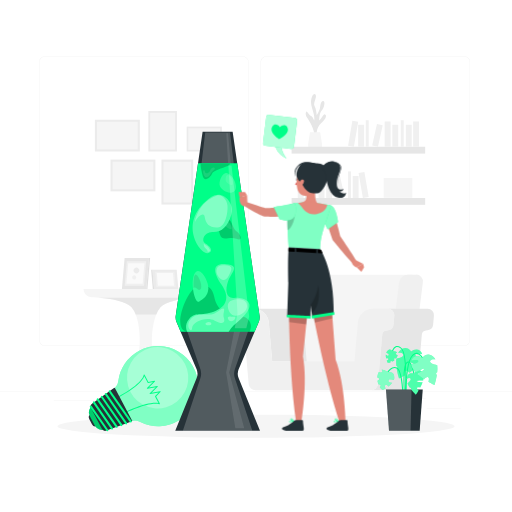
t = 0.00 s
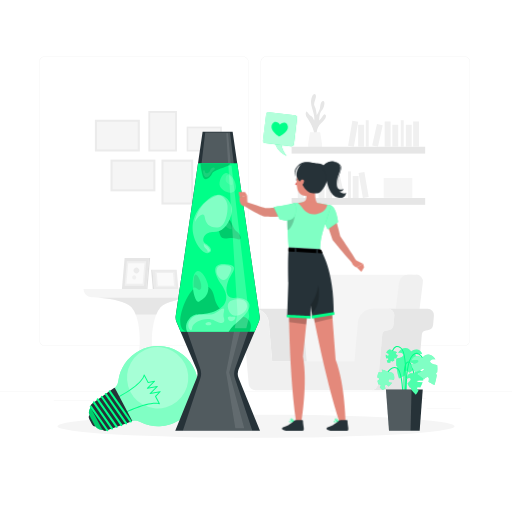
t = 0.38 s
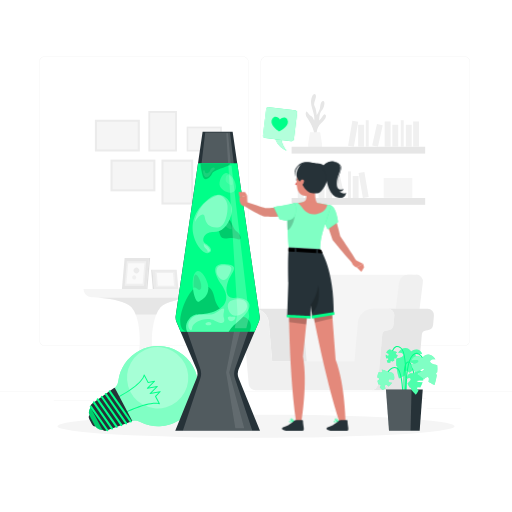
t = 1.13 s
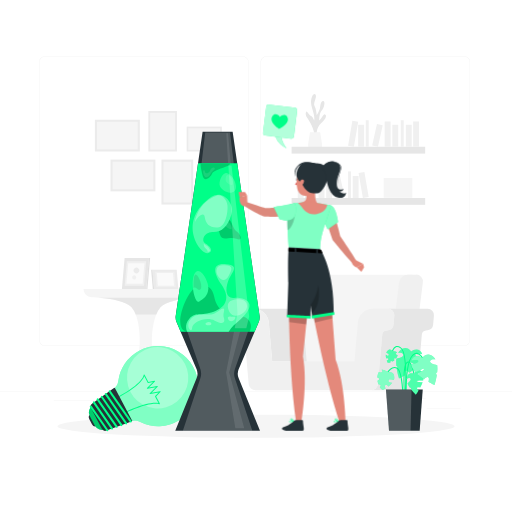
t = 1.50 s
t = 1.88 s: frame unchanged from t = 1.13 s, image omitted
t = 2.63 s: frame unchanged from t = 0.38 s, image omitted

The animated SVG that drew these frames (rendered in a browser with its animation timeline set to each time). Animation: 1 CSS @keyframes rule; one cycle of 3.00 s, repeats indefinitely.

<svg class="animated" id="freepik_stories-lava-lamp" xmlns="http://www.w3.org/2000/svg" viewBox="0 0 500 500" version="1.1" xmlns:xlink="http://www.w3.org/1999/xlink" xmlns:svgjs="http://svgjs.com/svgjs"><style>svg#freepik_stories-lava-lamp:not(.animated) .animable {opacity: 0;}svg#freepik_stories-lava-lamp.animated #freepik--speech-bubble--inject-16 {animation: 3s Infinite  linear floating;animation-delay: 0s;}            @keyframes floating {                0% {                    opacity: 1;                    transform: translateY(0px);                }                50% {                    transform: translateY(-10px);                }                100% {                    opacity: 1;                    transform: translateY(0px);                }            }        </style><g id="freepik--background-complete--inject-16" class="animable" style="transform-origin: 250px 228.23px;"><rect y="382.4" width="500" height="0.25" style="fill: rgb(235, 235, 235); transform-origin: 250px 382.525px;" id="eliao1gnc8sl" class="animable"></rect><rect x="416.78" y="398.49" width="33.12" height="0.25" style="fill: rgb(235, 235, 235); transform-origin: 433.34px 398.615px;" id="el6fqbqz8hnd8" class="animable"></rect><rect x="322.53" y="401.21" width="8.69" height="0.25" style="fill: rgb(235, 235, 235); transform-origin: 326.875px 401.335px;" id="eli3o0spomnfj" class="animable"></rect><rect x="396.59" y="389.21" width="19.19" height="0.25" style="fill: rgb(235, 235, 235); transform-origin: 406.185px 389.335px;" id="elcr9jiill8o5" class="animable"></rect><rect x="52.46" y="390.89" width="43.19" height="0.25" style="fill: rgb(235, 235, 235); transform-origin: 74.055px 391.015px;" id="elemos7q186ae" class="animable"></rect><rect x="104.56" y="390.89" width="6.33" height="0.25" style="fill: rgb(235, 235, 235); transform-origin: 107.725px 391.015px;" id="elwgw8z2ey7hg" class="animable"></rect><rect x="131.47" y="395.11" width="93.68" height="0.25" style="fill: rgb(235, 235, 235); transform-origin: 178.31px 395.235px;" id="elbebaqq103dv" class="animable"></rect><path d="M237,337.8H43.91a5.71,5.71,0,0,1-5.7-5.71V60.66A5.71,5.71,0,0,1,43.91,55H237a5.71,5.71,0,0,1,5.71,5.71V332.09A5.71,5.71,0,0,1,237,337.8ZM43.91,55.2a5.46,5.46,0,0,0-5.45,5.46V332.09a5.46,5.46,0,0,0,5.45,5.46H237a5.47,5.47,0,0,0,5.46-5.46V60.66A5.47,5.47,0,0,0,237,55.2Z" style="fill: rgb(235, 235, 235); transform-origin: 140.46px 196.4px;" id="eluue96k8gcpk" class="animable"></path><path d="M453.31,337.8H260.21a5.72,5.72,0,0,1-5.71-5.71V60.66A5.72,5.72,0,0,1,260.21,55h193.1A5.71,5.71,0,0,1,459,60.66V332.09A5.71,5.71,0,0,1,453.31,337.8ZM260.21,55.2a5.47,5.47,0,0,0-5.46,5.46V332.09a5.47,5.47,0,0,0,5.46,5.46h193.1a5.47,5.47,0,0,0,5.46-5.46V60.66a5.47,5.47,0,0,0-5.46-5.46Z" style="fill: rgb(235, 235, 235); transform-origin: 356.75px 196.4px;" id="eltuyk689ovc" class="animable"></path><path d="M201.68,282.14H81.54a8.24,8.24,0,0,0,7.88,8.23c12.91.58,32.77,2.63,39.07,9.77,11.74,13.32,10.61,60.09-3.46,70.93-4.41,3.4-17.26,10.14-17.26,10.14h67.69s-12-6.88-16.19-10.14c-14-10.92-14.39-57.67-2.59-70.93,6-6.8,24.67-9,37.16-9.69A8.32,8.32,0,0,0,201.68,282.14Z" style="fill: rgb(245, 245, 245); transform-origin: 141.61px 331.675px;" id="elkxrebd5xwjj" class="animable"></path><path d="M96.43,290.81c12.2,1,26.82,3.39,32.06,9.33a23.59,23.59,0,0,1,4,6.88h20.18a24.13,24.13,0,0,1,4-6.88c5.26-5.91,20-8.34,32-9.33Z" style="fill: rgb(230, 230, 230); transform-origin: 142.55px 298.915px;" id="eliaxk4qzwal" class="animable"></path><polygon points="150.51 282.2 148.87 263.52 172.56 263.52 174.19 282.2 150.51 282.2" style="fill: rgb(235, 235, 235); transform-origin: 161.53px 272.86px;" id="el8j6u27dtwur" class="animable"></polygon><polygon points="150.51 282.2 148.87 263.52 147.6 263.52 149.23 282.2 150.51 282.2" style="fill: rgb(224, 224, 224); transform-origin: 149.055px 272.86px;" id="elou7p3wzo66" class="animable"></polygon><polygon points="152.76 280.29 151.46 265.43 170.31 265.43 171.61 280.29 152.76 280.29" style="fill: rgb(240, 240, 240); transform-origin: 161.535px 272.86px;" id="el1mesaba016y" class="animable"></polygon><polygon points="154.2 279.07 153.11 266.65 168.86 266.65 169.95 279.07 154.2 279.07" style="fill: rgb(250, 250, 250); transform-origin: 161.53px 272.86px;" id="elv2wh0du9fm" class="animable"></polygon><polygon points="142.83 282.14 119.04 282.14 121.68 251.97 145.47 251.97 142.83 282.14" style="fill: rgb(230, 230, 230); transform-origin: 132.255px 267.055px;" id="el5gsafo01lk2" class="animable"></polygon><polygon points="142.83 282.14 143.96 282.14 146.6 251.97 145.47 251.97 142.83 282.14" style="fill: rgb(224, 224, 224); transform-origin: 144.715px 267.055px;" id="elq6qma3giftq" class="animable"></polygon><polygon points="140.67 279.06 121.73 279.06 123.83 255.05 142.77 255.05 140.67 279.06" style="fill: rgb(240, 240, 240); transform-origin: 132.25px 267.055px;" id="elx214lgsww0q" class="animable"></polygon><polygon points="139.28 277.09 123.46 277.09 125.22 257.02 141.04 257.02 139.28 277.09" style="fill: rgb(250, 250, 250); transform-origin: 132.25px 267.055px;" id="elmf01ksqmc69" class="animable"></polygon><path d="M131.29,266.05h0a2.74,2.74,0,0,0,3.89,0h0a2.74,2.74,0,0,0,0-3.89h0a2.74,2.74,0,0,0-3.89,0h0A2.76,2.76,0,0,0,131.29,266.05Z" style="fill: rgb(235, 235, 235); transform-origin: 133.239px 264.105px;" id="el7ytiwvisjzj" class="animable"></path><path d="M132.46,269.42h0a2,2,0,0,0-2.85,0h0a2,2,0,0,0,1.42,3.44h0A2,2,0,0,0,132.46,269.42Z" style="fill: rgb(240, 240, 240); transform-origin: 131.035px 270.842px;" id="elbqvlbmlawil" class="animable"></path><path d="M304.08,375H280.91l12.18-99.21a8.83,8.83,0,0,1,8.53-7.6H402.73L387.9,375Z" style="fill: rgb(245, 245, 245); transform-origin: 341.82px 321.595px;" id="elbesp4aiabl8" class="animable"></path><path d="M377.56,375h23.17l12.18-99.21a6.58,6.58,0,0,0-6.67-7.6h-8a8.85,8.85,0,0,0-8.54,7.6Z" style="fill: rgb(240, 240, 240); transform-origin: 395.275px 321.594px;" id="el0i0nxsxthl5g" class="animable"></path><path d="M369,374.92l4.19-48a4.59,4.59,0,0,1,4-4.14l1.73-.22a6.13,6.13,0,0,0,5.33-5.55l.77-8.75a6.13,6.13,0,0,0-6.11-6.67h38.72a6.13,6.13,0,0,1,6.11,6.67L423,317a6.14,6.14,0,0,1-5.34,5.55l-1.73.22a4.58,4.58,0,0,0-4,4.14l-4.2,48a6.78,6.78,0,0,1-6.75,6.19H362.28A6.78,6.78,0,0,0,369,374.92Z" style="fill: rgb(230, 230, 230); transform-origin: 393.022px 341.345px;" id="el3q51xm2w8g" class="animable"></path><path d="M262.46,314.93a14.58,14.58,0,0,0-14.53-13.32h33.71a14.59,14.59,0,0,1,14.54,13.32l3.32,38H265.79Z" style="fill: rgb(230, 230, 230); transform-origin: 273.715px 327.27px;" id="el482evxh9yho" class="animable"></path><path d="M233,301.61h15a14.58,14.58,0,0,1,14.53,13.32l3.33,38h80.29l3.33-38a14.59,14.59,0,0,1,14.53-13.32h15a6.13,6.13,0,0,1,6.11,6.67l-.77,8.75a6.13,6.13,0,0,1-5.33,5.55l-1.73.22a4.59,4.59,0,0,0-4,4.14l-4.19,48a6.78,6.78,0,0,1-6.75,6.19H249.59a6.77,6.77,0,0,1-6.74-6.19l-4.2-48a4.58,4.58,0,0,0-4-4.14l-1.72-.22a6.13,6.13,0,0,1-5.34-5.55l-.77-8.75A6.14,6.14,0,0,1,233,301.61Z" style="fill: rgb(240, 240, 240); transform-origin: 305.97px 341.37px;" id="elk1ow84ciugm" class="animable"></path><path d="M309.3,132.71S308.13,125,313.77,120s5.14-7.9,3.53-8.29-3.1,4.57-5.58,5.93c0,0-.08-7.06,2.44-9.66s3.84-9.3,1.44-9.42-2.64,4-3.13,6.89-3.17,7-3.17,7-.52-6.32-2.14-8.92,2.71-8.54,1-11.14-4.64,2.35-4.39,7.92,4,11.52,3.09,17.34c0,0-1.64-4.08-3.11-4.46s-3-3.07-3.95-4.07-2.23,2.46,0,5.68,7.93,11.84,7.06,18.8Z" style="fill: rgb(230, 230, 230); transform-origin: 308.471px 112.639px;" id="elcswfo5pq02" class="animable"></path><path d="M312.67,129.19l1.85,11.58a5.9,5.9,0,0,1-5.82,6.82h-2a5.89,5.89,0,0,1-5.81-6.82l1.84-11.58Z" style="fill: rgb(245, 245, 245); transform-origin: 307.704px 138.39px;" id="el4xu14yut0v" class="animable"></path><g id="el5rxd7221tl9"><rect x="284.76" y="143.31" width="130.44" height="6.7" style="fill: rgb(230, 230, 230); transform-origin: 349.98px 146.66px; transform: rotate(180deg);" class="animable"></rect></g><g id="eltpyj5qwcnc"><rect x="403.45" y="118.61" width="5.75" height="24.7" style="fill: rgb(240, 240, 240); transform-origin: 406.325px 130.96px; transform: rotate(180deg);" class="animable"></rect></g><g id="el4tnd72q64t"><rect x="375.66" y="118.61" width="5.75" height="24.7" style="fill: rgb(240, 240, 240); transform-origin: 378.535px 130.96px; transform: rotate(180deg);" class="animable"></rect></g><g id="eligk5p1bfbja"><rect x="341.98" y="118.3" width="5.75" height="24.7" style="fill: rgb(240, 240, 240); transform-origin: 344.855px 130.65px; transform: rotate(-170.22deg);" class="animable"></rect></g><g id="eltbcipxqsihm"><rect x="396.33" y="121.86" width="5.75" height="21.45" style="fill: rgb(240, 240, 240); transform-origin: 399.205px 132.585px; transform: rotate(180deg);" class="animable"></rect></g><g id="elroa9m7s2jtn"><rect x="383.12" y="121.86" width="5.75" height="21.45" style="fill: rgb(240, 240, 240); transform-origin: 385.995px 132.585px; transform: rotate(180deg);" class="animable"></rect></g><g id="elxsse6yphxo8"><rect x="349.78" y="121.86" width="5.75" height="21.45" style="fill: rgb(240, 240, 240); transform-origin: 352.655px 132.585px; transform: rotate(180deg);" class="animable"></rect></g><g id="el31k5rtp05i"><rect x="365.72" y="121.5" width="5.75" height="21.45" style="fill: rgb(240, 240, 240); transform-origin: 368.595px 132.225px; transform: rotate(-167.47deg);" class="animable"></rect></g><g id="elqtvg46e0syn"><rect x="391.36" y="117.38" width="2.87" height="25.93" style="fill: rgb(240, 240, 240); transform-origin: 392.795px 130.345px; transform: rotate(180deg);" class="animable"></rect></g><g id="el6h870plsz1j"><rect x="357.18" y="117.38" width="2.87" height="25.93" style="fill: rgb(240, 240, 240); transform-origin: 358.615px 130.345px; transform: rotate(180deg);" class="animable"></rect></g><rect x="284.76" y="193.34" width="130.44" height="6.7" style="fill: rgb(230, 230, 230); transform-origin: 349.98px 196.69px;" id="eln9hu16giy5c" class="animable"></rect><rect x="290.77" y="168.64" width="5.75" height="24.7" style="fill: rgb(240, 240, 240); transform-origin: 293.645px 180.99px;" id="eluv76c10nhil" class="animable"></rect><rect x="318.55" y="168.64" width="5.75" height="24.7" style="fill: rgb(240, 240, 240); transform-origin: 321.425px 180.99px;" id="elmcs8cnr4528" class="animable"></rect><g id="ellfu4si8c1r"><rect x="352.24" y="168.33" width="5.75" height="24.7" style="fill: rgb(240, 240, 240); transform-origin: 355.115px 180.68px; transform: rotate(-9.78deg);" class="animable"></rect></g><rect x="297.89" y="171.9" width="5.75" height="21.45" style="fill: rgb(240, 240, 240); transform-origin: 300.765px 182.625px;" id="eleow4vtc2h7" class="animable"></rect><rect x="311.09" y="171.9" width="5.75" height="21.45" style="fill: rgb(240, 240, 240); transform-origin: 313.965px 182.625px;" id="eldce9jmyq7kk" class="animable"></rect><rect x="344.43" y="171.9" width="5.75" height="21.45" style="fill: rgb(240, 240, 240); transform-origin: 347.305px 182.625px;" id="elcq7bniux6ww" class="animable"></rect><g id="eltlhlmexe38"><rect x="328.49" y="171.53" width="5.75" height="21.45" style="fill: rgb(240, 240, 240); transform-origin: 331.365px 182.255px; transform: rotate(-12.53deg);" class="animable"></rect></g><rect x="305.73" y="167.41" width="2.87" height="25.93" style="fill: rgb(240, 240, 240); transform-origin: 307.165px 180.375px;" id="el9g849ybzh8t" class="animable"></rect><rect x="339.91" y="167.41" width="2.87" height="25.93" style="fill: rgb(240, 240, 240); transform-origin: 341.345px 180.375px;" id="el1nijbco98jj" class="animable"></rect><rect x="374.68" y="173.79" width="28" height="19.33" style="fill: rgb(245, 245, 245); transform-origin: 388.68px 183.455px;" id="elaot3aea1uy" class="animable"></rect><g id="eldbqro9y2no"><rect x="99.11" y="110.49" width="31.01" height="43.87" style="fill: rgb(235, 235, 235); transform-origin: 114.615px 132.425px; transform: rotate(90deg);" class="animable"></rect></g><g id="el8sbvmfyvi9v"><rect x="101.13" y="112.56" width="26.96" height="39.75" style="fill: rgb(245, 245, 245); transform-origin: 114.61px 132.435px; transform: rotate(90deg);" class="animable"></rect></g><g id="elo4m3mwpt8p"><rect x="114.32" y="149.44" width="31.01" height="43.87" style="fill: rgb(235, 235, 235); transform-origin: 129.825px 171.375px; transform: rotate(90deg);" class="animable"></rect></g><g id="elpxwkr1767f"><rect x="116.34" y="151.51" width="26.96" height="39.75" style="fill: rgb(245, 245, 245); transform-origin: 129.82px 171.385px; transform: rotate(90deg);" class="animable"></rect></g><rect x="144.87" y="108.43" width="27.92" height="39.5" style="fill: rgb(235, 235, 235); transform-origin: 158.83px 128.18px;" id="ele6uymql8e8c" class="animable"></rect><rect x="146.69" y="110.29" width="24.28" height="35.79" style="fill: rgb(245, 245, 245); transform-origin: 158.83px 128.185px;" id="el2u0g9rt0bsq" class="animable"></rect><rect x="157.66" y="155.88" width="31.01" height="43.87" style="fill: rgb(235, 235, 235); transform-origin: 173.165px 177.815px;" id="elgrx9ku59z79" class="animable"></rect><rect x="159.68" y="157.94" width="26.96" height="39.75" style="fill: rgb(245, 245, 245); transform-origin: 173.16px 177.815px;" id="el58hos0etxph" class="animable"></rect><g id="elrdthign689b"><rect x="187.3" y="118.62" width="24.28" height="34.35" style="fill: rgb(235, 235, 235); transform-origin: 199.44px 135.795px; transform: rotate(-90deg);" class="animable"></rect></g><g id="elojoqrn8dv2e"><rect x="188.88" y="120.23" width="21.11" height="31.12" style="fill: rgb(245, 245, 245); transform-origin: 199.435px 135.79px; transform: rotate(-90deg);" class="animable"></rect></g></g><g id="freepik--Shadow--inject-16" class="animable" style="transform-origin: 250px 416.24px;"><ellipse id="freepik--path--inject-16" cx="250" cy="416.24" rx="193.89" ry="11.32" style="fill: rgb(245, 245, 245); transform-origin: 250px 416.24px;" class="animable"></ellipse></g><g id="freepik--Plant--inject-16" class="animable" style="transform-origin: 397.818px 379.35px;"><path d="M405.51,346.42c-.21,1.47,3.77,2.44,7,3-.26,2.67-2,5.37-4.49,7.89-3.09-1.74-7.49-4-8.3-3.48s3.62,3.53,6.44,5.25a57.06,57.06,0,0,1-6.39,4.84c-1.38-1.29-3-2.43-4-1.82s-.73,2.64-.24,4.42c-3.36,2-5.87,3.15-5.87,3.15a67.5,67.5,0,0,1-2.24-9.53c.17-.33.34-.67.49-1,.54-1.25,0-1.78-.88-2a32.82,32.82,0,0,1,0-6.86c3.8-.8,8.41-2.27,6.68-4.55-1-1.38-3-1.53-4.94-1.19a9.16,9.16,0,0,1,.94-1.28c6.92-7.61,11.74,0,11.74,0,4-3.34,9.66-2.44,10.88,2.8C410.08,345.47,405.77,344.61,405.51,346.42Z" style="fill: rgb(0, 255, 136); transform-origin: 399.68px 354.774px;" id="eln1kwzfz463n" class="animable"></path><g id="elqm3kf1za6n"><path d="M405.51,346.42c-.21,1.47,3.77,2.44,7,3-.26,2.67-2,5.37-4.49,7.89-3.09-1.74-7.49-4-8.3-3.48s3.62,3.53,6.44,5.25a57.06,57.06,0,0,1-6.39,4.84c-1.38-1.29-3-2.43-4-1.82s-.73,2.64-.24,4.42c-3.36,2-5.87,3.15-5.87,3.15a67.5,67.5,0,0,1-2.24-9.53c.17-.33.34-.67.49-1,.54-1.25,0-1.78-.88-2a32.82,32.82,0,0,1,0-6.86c3.8-.8,8.41-2.27,6.68-4.55-1-1.38-3-1.53-4.94-1.19a9.16,9.16,0,0,1,.94-1.28c6.92-7.61,11.74,0,11.74,0,4-3.34,9.66-2.44,10.88,2.8C410.08,345.47,405.77,344.61,405.51,346.42Z" style="fill: rgb(255, 255, 255); isolation: isolate; opacity: 0.3; transform-origin: 399.68px 354.774px;" class="animable"></path></g><path d="M396.88,402.41l1-.08c-.05-.52-4.1-51.53,7.35-56.34a3.88,3.88,0,0,1,3.47.09c4.14,2.15,6.12,11.08,6.14,11.17l1-.21c-.09-.39-2.11-9.48-6.66-11.85a4.88,4.88,0,0,0-4.32-.12C392.73,350.16,396.7,400.28,396.88,402.41Z" style="fill: rgb(0, 255, 136); transform-origin: 405.979px 373.517px;" id="elq0u4j5cybm" class="animable"></path><path d="M395.44,401.3c.2-2.29,4.87-56.26-3.87-62-2.09-1.38-4-1.67-5.54-.87-4.13,2.09-4.68,10.91-4.7,11.29l1,0c0-.08.53-8.62,4.15-10.45,1.24-.62,2.77-.35,4.55.81,8.24,5.41,3.46,60.52,3.41,61.08Z" style="fill: rgb(0, 255, 136); transform-origin: 389.097px 369.645px;" id="el3e3w3zvmzkn" class="animable"></path><path d="M394.12,405.67c.07-1.76,1.51-43.07-6.45-46.69a5.55,5.55,0,0,0-4.73,0c-5.46,2.4-8.83,12.58-9,13l.95.31c0-.1,3.37-10.18,8.42-12.4a4.56,4.56,0,0,1,3.92,0c6.1,2.77,6.3,34,5.86,45.74Z" style="fill: rgb(0, 255, 136); transform-origin: 384.102px 382.06px;" id="el8n5tyfnfij" class="animable"></path><path d="M396.15,403.78l1-.12c-1.4-12.29-4.08-45.06.3-49a1.72,1.72,0,0,1,1.79-.55c2.93,1.13,4.72,11.78,5.16,15.8l1-.11c-.17-1.54-1.77-15.08-5.8-16.62a2.64,2.64,0,0,0-2.82.74C391.11,359,395.94,402,396.15,403.78Z" style="fill: rgb(0, 255, 136); transform-origin: 399.716px 378.41px;" id="el0gi2juddxw7" class="animable"></path><polygon points="412.83 380.47 376.91 380.47 379.91 420.71 409.83 420.71 412.83 380.47" style="fill: rgb(38, 50, 56); transform-origin: 394.87px 400.59px;" id="eltzwzj0l04y" class="animable"></polygon><g id="elyn0n85syxj"><polygon points="401.92 380.47 400.92 420.71 379.91 420.71 376.91 380.47 401.92 380.47" style="fill: rgb(255, 255, 255); isolation: isolate; opacity: 0.2; transform-origin: 389.415px 400.59px;" class="animable"></polygon></g><path d="M407.94,365.7c.38,1,3.17.21,5.36-.57.75,1.73.58,4-.07,6.4-2.5,0-6,.08-6.31.7s3.44.94,5.77,1a40.53,40.53,0,0,1-2.28,5.17c-1.3-.32-2.68-.46-3.07.25s.46,1.87,1.37,2.8c-1.4,2.36-2.54,4-2.54,4a48.12,48.12,0,0,1-4.65-5.11c0-.27,0-.53,0-.81-.09-.95-.6-1.1-1.21-.9a23.36,23.36,0,0,1-2.39-4.22c2.07-1.79,4.41-4.28,2.56-5.1-1.11-.49-2.34.07-3.45,1a5.81,5.81,0,0,1,.14-1.11c1.65-7.07,7.24-4,7.24-4,1.33-3.44,5.12-4.82,7.67-2C410.44,363.54,407.48,364.49,407.94,365.7Z" style="fill: rgb(0, 255, 136); transform-origin: 405.412px 373.568px;" id="elj19hzxj4fz8" class="animable"></path><g id="el3sfjb63g30k"><path d="M407.94,365.7c.38,1,3.17.21,5.36-.57.75,1.73.58,4-.07,6.4-2.5,0-6,.08-6.31.7s3.44.94,5.77,1a40.53,40.53,0,0,1-2.28,5.17c-1.3-.32-2.68-.46-3.07.25s.46,1.87,1.37,2.8c-1.4,2.36-2.54,4-2.54,4a48.12,48.12,0,0,1-4.65-5.11c0-.27,0-.53,0-.81-.09-.95-.6-1.1-1.21-.9a23.36,23.36,0,0,1-2.39-4.22c2.07-1.79,4.41-4.28,2.56-5.1-1.11-.49-2.34.07-3.45,1a5.81,5.81,0,0,1,.14-1.11c1.65-7.07,7.24-4,7.24-4,1.33-3.44,5.12-4.82,7.67-2C410.44,363.54,407.48,364.49,407.94,365.7Z" style="fill: rgb(255, 255, 255); isolation: isolate; opacity: 0.3; transform-origin: 405.412px 373.568px;" class="animable"></path></g><path d="M381.27,370.48a13.49,13.49,0,0,1,3.28.69,7.36,7.36,0,0,0,.48-2.38c.23-7.25-5-4.19-7.7-6.32a5.93,5.93,0,0,0-4.58-1.44,11,11,0,0,1,.62,1.24,1.14,1.14,0,0,1-.88,1.55,3.22,3.22,0,0,1-2-.24,2.75,2.75,0,0,1-.53-.36,10,10,0,0,0-1,2.42,13.52,13.52,0,0,0-.47,3.1,10.37,10.37,0,0,1,1.21.34,1.13,1.13,0,0,1,.45,1.73,5.3,5.3,0,0,1-1.49,1.05,16.9,16.9,0,0,0,.91,3.39c.12,0,.25,0,.37.06s.52.12.78.19a2.32,2.32,0,0,1,.44.16,1.13,1.13,0,0,1,.25,1.93,6,6,0,0,1-.54.33,7.93,7.93,0,0,0,2.87,2.89,28.6,28.6,0,0,0,3-1.61c-.22-.29-.43-.58-.63-.88a1.67,1.67,0,0,1-.31-1.14,1.55,1.55,0,0,1,1.72-1.33,1.58,1.58,0,0,1,1,.59c.24.36.5.7.76,1A18.88,18.88,0,0,0,383,373.9l-.11,0a11.74,11.74,0,0,0-2-.34,1.54,1.54,0,1,1,.4-3Z" style="fill: rgb(0, 255, 136); transform-origin: 376.764px 370.901px;" id="el2wnc2oaici3" class="animable"></path><g id="el1vhvnwr6bty"><path d="M381.27,370.48a13.49,13.49,0,0,1,3.28.69,7.36,7.36,0,0,0,.48-2.38c.23-7.25-5-4.19-7.7-6.32a5.93,5.93,0,0,0-4.58-1.44,11,11,0,0,1,.62,1.24,1.14,1.14,0,0,1-.88,1.55,3.22,3.22,0,0,1-2-.24,2.75,2.75,0,0,1-.53-.36,10,10,0,0,0-1,2.42,13.52,13.52,0,0,0-.47,3.1,10.37,10.37,0,0,1,1.21.34,1.13,1.13,0,0,1,.45,1.73,5.3,5.3,0,0,1-1.49,1.05,16.9,16.9,0,0,0,.91,3.39c.12,0,.25,0,.37.06s.52.12.78.19a2.32,2.32,0,0,1,.44.16,1.13,1.13,0,0,1,.25,1.93,6,6,0,0,1-.54.33,7.93,7.93,0,0,0,2.87,2.89,28.6,28.6,0,0,0,3-1.61c-.22-.29-.43-.58-.63-.88a1.67,1.67,0,0,1-.31-1.14,1.55,1.55,0,0,1,1.72-1.33,1.58,1.58,0,0,1,1,.59c.24.36.5.7.76,1A18.88,18.88,0,0,0,383,373.9l-.11,0a11.74,11.74,0,0,0-2-.34,1.54,1.54,0,1,1,.4-3Z" style="fill: rgb(255, 255, 255); isolation: isolate; opacity: 0.5; transform-origin: 376.764px 370.901px;" class="animable"></path></g><path d="M379.19,345.49a9.16,9.16,0,0,0-2-1.07A5.17,5.17,0,0,1,378,343c3.06-3.91,4.45,0,6.82.06a4,4,0,0,1,3,1.25,6.74,6.74,0,0,0-.87.38.79.79,0,0,0-.22,1.2,2.29,2.29,0,0,0,1.18.77,3.13,3.13,0,0,0,.43,0,6.76,6.76,0,0,1-.54,1.71,10,10,0,0,1-1.11,1.83,7.91,7.91,0,0,0-.79-.35.76.76,0,0,0-1,.7,3.29,3.29,0,0,0,.32,1.21,11.13,11.13,0,0,1-2,1.38L383,353c-.16-.09-.33-.16-.49-.24l-.3-.11a.8.8,0,0,0-.74.17.76.76,0,0,0-.24.74,3.31,3.31,0,0,0,.14.41,5.5,5.5,0,0,1-2.78.26,20.82,20.82,0,0,1-.89-2.19c.24-.06.48-.11.71-.18a1.19,1.19,0,0,0,.67-.47,1,1,0,0,0-.33-1.45,1,1,0,0,0-.79-.14c-.28.08-.57.14-.86.21a12.74,12.74,0,0,1-.36-3.5l.07,0a8.25,8.25,0,0,1,1.22.71,1.05,1.05,0,0,0,1.45-.32A1.08,1.08,0,0,0,379.19,345.49Z" style="fill: rgb(0, 255, 136); transform-origin: 382.536px 347.784px;" id="el2ee23404xq4" class="animable"></path><g id="elrzrbfvll1q"><path d="M379.19,345.49a9.16,9.16,0,0,0-2-1.07A5.17,5.17,0,0,1,378,343c3.06-3.91,4.45,0,6.82.06a4,4,0,0,1,3,1.25,6.74,6.74,0,0,0-.87.38.79.79,0,0,0-.22,1.2,2.29,2.29,0,0,0,1.18.77,3.13,3.13,0,0,0,.43,0,6.76,6.76,0,0,1-.54,1.71,10,10,0,0,1-1.11,1.83,7.91,7.91,0,0,0-.79-.35.76.76,0,0,0-1,.7,3.29,3.29,0,0,0,.32,1.21,11.13,11.13,0,0,1-2,1.38L383,353c-.16-.09-.33-.16-.49-.24l-.3-.11a.8.8,0,0,0-.74.17.76.76,0,0,0-.24.74,3.31,3.31,0,0,0,.14.41,5.5,5.5,0,0,1-2.78.26,20.82,20.82,0,0,1-.89-2.19c.24-.06.48-.11.71-.18a1.19,1.19,0,0,0,.67-.47,1,1,0,0,0-.33-1.45,1,1,0,0,0-.79-.14c-.28.08-.57.14-.86.21a12.74,12.74,0,0,1-.36-3.5l.07,0a8.25,8.25,0,0,1,1.22.71,1.05,1.05,0,0,0,1.45-.32A1.08,1.08,0,0,0,379.19,345.49Z" style="fill: rgb(255, 255, 255); isolation: isolate; opacity: 0.3; transform-origin: 382.536px 347.784px;" class="animable"></path></g><path d="M408.46,352.75c.21,1.47-3.77,2.43-7,3,.26,2.67,2,5.36,4.49,7.88,3.09-1.74,7.49-4,8.3-3.47s-3.62,3.53-6.44,5.24a58,58,0,0,0,6.39,4.84c1.38-1.29,3-2.42,4-1.81s.73,2.64.24,4.42c3.36,2,5.87,3.15,5.87,3.15a67.5,67.5,0,0,0,2.24-9.53c-.17-.34-.34-.67-.49-1-.54-1.25,0-1.79.88-2a32.91,32.91,0,0,0,.05-6.87c-3.79-.79-8.41-2.27-6.68-4.55,1-1.37,2.95-1.53,4.94-1.18a8.61,8.61,0,0,0-.94-1.28c-6.91-7.62-11.74,0-11.74,0-4-3.35-9.66-2.44-10.88,2.79C403.89,351.79,408.21,350.93,408.46,352.75Z" style="fill: rgb(0, 255, 136); transform-origin: 414.303px 361.102px;" id="eligxfeth32m" class="animable"></path><g id="elnks4grh6h7"><path d="M408.46,352.75c.21,1.47-3.77,2.43-7,3,.26,2.67,2,5.36,4.49,7.88,3.09-1.74,7.49-4,8.3-3.47s-3.62,3.53-6.44,5.24a58,58,0,0,0,6.39,4.84c1.38-1.29,3-2.42,4-1.81s.73,2.64.24,4.42c3.36,2,5.87,3.15,5.87,3.15a67.5,67.5,0,0,0,2.24-9.53c-.17-.34-.34-.67-.49-1-.54-1.25,0-1.79.88-2a32.91,32.91,0,0,0,.05-6.87c-3.79-.79-8.41-2.27-6.68-4.55,1-1.37,2.95-1.53,4.94-1.18a8.61,8.61,0,0,0-.94-1.28c-6.91-7.62-11.74,0-11.74,0-4-3.35-9.66-2.44-10.88,2.79C403.89,351.79,408.21,350.93,408.46,352.75Z" style="fill: rgb(255, 255, 255); isolation: isolate; opacity: 0.5; transform-origin: 414.303px 361.102px;" class="animable"></path></g></g><g id="freepik--light-bulb--inject-16" class="animable" style="transform-origin: 140.093px 378.5px;"><path d="M136,342.45a39.14,39.14,0,1,1,.52,69.46,10.57,10.57,0,0,0-9.74.07h0L110,380.09h0a10.59,10.59,0,0,0,5.54-8A39,39,0,0,1,136,342.45Z" style="fill: rgb(0, 255, 136); transform-origin: 151.723px 377.045px;" id="el2xj2hrfi3lt" class="animable"></path><g id="elmf67wgmty9m"><path d="M136,342.45a39.14,39.14,0,1,1,.52,69.46,10.57,10.57,0,0,0-9.74.07h0L110,380.09h0a10.59,10.59,0,0,0,5.54-8A39,39,0,0,1,136,342.45Z" style="fill: rgb(255, 255, 255); opacity: 0.5; transform-origin: 151.723px 377.045px;" class="animable"></path></g><g id="el10ncha37oepd"><circle cx="153.95" cy="368.92" r="29.94" style="fill: rgb(255, 255, 255); opacity: 0.3; transform-origin: 153.95px 368.92px; transform: rotate(-83.58deg);" class="animable"></circle></g><path d="M122.65,403.24a.49.49,0,0,1-.44-.27.5.5,0,0,1,.22-.66c.93-.45,22-10.68,32.3-8.68l-3.25-6.29a.48.48,0,0,1,.08-.56l3.36-3.54-8.23,1.58a.48.48,0,0,1-.52-.25.47.47,0,0,1,.08-.57l5.89-5.84L144,379.73a.49.49,0,0,1-.44-.82l5.88-5.83-4.69.93a.48.48,0,0,1-.52-.25l-3.29-6.21c-1.06,2.91-5.69,10.32-25.82,20.95a.49.49,0,0,1-.46-.87c25.12-13.26,25.62-21.38,25.62-21.46a.5.5,0,0,1,.38-.46.48.48,0,0,1,.55.24l3.71,7,5.92-1.18a.49.49,0,0,1,.44.83l-5.89,5.84,8.14-1.57a.48.48,0,0,1,.44.82l-5.89,5.84,8.14-1.57a.49.49,0,0,1,.52.24.47.47,0,0,1-.07.57l-4.16,4.4,3.59,6.94a.5.5,0,0,1-.06.54.49.49,0,0,1-.52.15c-9.44-2.91-32.43,8.25-32.66,8.36A.41.41,0,0,1,122.65,403.24Z" style="fill: rgb(0, 255, 136); transform-origin: 135.602px 384.467px;" id="elevebsmiw2" class="animable"></path><path d="M89.8,414.25l-2.58-4.88a3.74,3.74,0,0,1,1.56-5.05h0l6.07,11.48h0A3.73,3.73,0,0,1,89.8,414.25Z" style="fill: rgb(38, 50, 56); transform-origin: 90.8193px 410.279px;" id="elgai2xgzxzwd" class="animable"></path><path d="M92.74,415.81l-5.15-9.75A7.47,7.47,0,0,1,90.71,396h0l12.13,23h0A7.47,7.47,0,0,1,92.74,415.81Z" style="fill: rgb(0, 255, 136); transform-origin: 94.79px 407.926px;" id="elwan0gnhiju" class="animable"></path><g id="elk2o1d2u7d67"><path d="M92.74,415.81l-5.15-9.75A7.47,7.47,0,0,1,90.71,396h0l12.13,23h0A7.47,7.47,0,0,1,92.74,415.81Z" style="opacity: 0.2; transform-origin: 94.79px 407.926px;" class="animable"></path></g><path d="M129.21,411.06h0l-17.14-32.45h0l-1.47.77L90.11,394.07A3.75,3.75,0,0,0,89,398.86l10.49,19.85a3.73,3.73,0,0,0,4.59,1.77l23.69-8.64Z" style="fill: rgb(38, 50, 56); transform-origin: 108.887px 399.659px;" id="elsshfzmwxt" class="animable"></path><path d="M127.61,412.54a1,1,0,0,1-.8-.42l-20.61-29.6a1,1,0,0,1,1.6-1.12L128.41,411a1,1,0,0,1-.8,1.54Z" style="fill: rgb(0, 255, 136); transform-origin: 117.346px 396.838px;" id="elkeqkyaz1zhk" class="animable"></path><path d="M123.2,414.47a1,1,0,0,1-.81-.42l-20-28.78a1,1,0,0,1,1.61-1.12l20,28.79a1,1,0,0,1-.25,1.36A.94.94,0,0,1,123.2,414.47Z" style="fill: rgb(0, 255, 136); transform-origin: 113.236px 399.17px;" id="elmo9l5nilkyk" class="animable"></path><path d="M118.62,416.14a1,1,0,0,1-.8-.42L98.53,388a1,1,0,0,1,1.6-1.12l19.29,27.69a1,1,0,0,1-.8,1.54Z" style="fill: rgb(0, 255, 136); transform-origin: 109.016px 401.378px;" id="elzjc074l390b" class="animable"></path><path d="M114,417.82a1,1,0,0,1-.8-.42L94.69,390.76a1,1,0,1,1,1.6-1.11l18.53,26.63a1,1,0,0,1-.8,1.54Z" style="fill: rgb(0, 255, 136); transform-origin: 104.669px 403.419px;" id="el8x26s42shzc" class="animable"></path><path d="M109.43,419.49a1,1,0,0,1-.81-.42L90.84,393.52a1,1,0,0,1,.25-1.36,1,1,0,0,1,1.36.25L110.23,418a1,1,0,0,1-.25,1.36A1,1,0,0,1,109.43,419.49Z" style="fill: rgb(0, 255, 136); transform-origin: 100.535px 405.744px;" id="el5l6ouvb82vp" class="animable"></path><path d="M104.86,421.18a1,1,0,0,1-.81-.42l-16.29-23.4a1,1,0,0,1,1.61-1.12l16.29,23.4a1,1,0,0,1-.25,1.36A1,1,0,0,1,104.86,421.18Z" style="fill: rgb(0, 255, 136); transform-origin: 96.7506px 408.57px;" id="elgq4amctcdvt" class="animable"></path></g><g id="freepik--lava-lamp--inject-16" class="animable" style="transform-origin: 212.52px 274.745px;"><path d="M233,369.18a11,11,0,0,1,.06-8.47l15.59-36.77,4-9.5a11.36,11.36,0,0,0,.78-6.07l-21.78-149-4.46-30.59H197.85l-4.47,30.59L171.61,308.37a11.26,11.26,0,0,0,.78,6.07l4,9.5L192,360.71a11.05,11.05,0,0,1,.06,8.47l-20.92,51.53h82.76Z" style="fill: rgb(38, 50, 56); transform-origin: 212.52px 274.745px;" id="eleybbik8qts" class="animable"></path><g id="el1g12o67dfz1"><path d="M229.35,360.71l12.78-36.77,3.3-9.5a13.81,13.81,0,0,0,.64-6.07l-17.85-149-3.58-29.94H200.42l-3.58,29.94L179,308.37a13.52,13.52,0,0,0,.64,6.07l3.3,9.5,12.77,36.77a13.21,13.21,0,0,1,0,8.47l-17.13,51.53h67.81L229.3,369.18A13.27,13.27,0,0,1,229.35,360.71Z" style="fill: rgb(255, 255, 255); opacity: 0.2; transform-origin: 212.485px 275.07px;" class="animable"></path></g><g id="elemnctnn4gcq"><polygon points="222.67 130.05 220.98 130.05 231.51 308.33 220.81 363.79 229.83 418.17 238.52 418.17 223.82 363.79 238.52 308.33 222.67 130.05" style="fill: rgb(255, 255, 255); opacity: 0.1; transform-origin: 229.665px 274.11px;" class="animable"></polygon></g><path d="M252.68,314.44l-4,9.5H176.42l-4-9.5a11.36,11.36,0,0,1-.78-6.07l21.77-149h38.3l21.78,149.05A11.36,11.36,0,0,1,252.68,314.44Z" style="fill: rgb(0, 255, 136); transform-origin: 212.559px 241.655px;" id="el6y1irbfanx" class="animable"></path><g id="el3orsxgvnz4t"><path d="M185.52,323.94s-8.94,2.29-9.48-9.5,10.46-36.88,20.58-36.08,11.4,6.08,13.17,13.86S222.15,312,229.67,309s19.45,4.19,14.09,14.9Z" style="opacity: 0.2; transform-origin: 210.561px 301.23px;" class="animable"></path></g><path d="M191.26,265.63c4.93-4.62,12.82,9.42,12.22,16.42s-4.75,10-9.19,12.52S184.85,271.64,191.26,265.63Z" style="fill: rgb(0, 255, 136); transform-origin: 195.86px 279.73px;" id="el4fop249667d" class="animable"></path><g id="elhkzljvibrbr"><path d="M191.26,265.63c4.93-4.62,12.82,9.42,12.22,16.42s-4.75,10-9.19,12.52S184.85,271.64,191.26,265.63Z" style="fill: rgb(255, 255, 255); opacity: 0.2; transform-origin: 195.86px 279.73px;" class="animable"></path></g><g id="elfnazlymgzhc"><path d="M189.07,281.22c3.2-1.8,3.71,3.6,6.56,1.6s-1-13.63-4.16-14.62S189.07,281.22,189.07,281.22Z" style="opacity: 0.1; transform-origin: 192.808px 275.711px;" class="animable"></path></g><path d="M218.05,215.42c8.65-5.91,8.2,7.61,12.76,10.41s6.66,10.48,0,7.44-13.66,3.42-16.06-4.21S214,218.22,218.05,215.42Z" style="fill: rgb(0, 255, 136); transform-origin: 224.345px 223.955px;" id="el6mg9sssg5zs" class="animable"></path><g id="eloyaffzebi3l"><path d="M218.05,215.42c8.65-5.91,8.2,7.61,12.76,10.41s6.66,10.48,0,7.44-13.66,3.42-16.06-4.21S214,218.22,218.05,215.42Z" style="opacity: 0.2; transform-origin: 224.345px 223.955px;" class="animable"></path></g><g id="el44lhidw653j"><path d="M219.75,217.22c3-4.12,7.41,5,6.41,6.19S217.37,220.48,219.75,217.22Z" style="fill: rgb(255, 255, 255); opacity: 0.1; transform-origin: 222.802px 219.889px;" class="animable"></path></g><path d="M224.69,159.32a3.75,3.75,0,0,1-2.37,2.82c-5,2.2-14.16,4.4-15.27,7.61s-7.71,9.21-9.31,1.4c-.86-4.21-2.11-8.25-1.84-11.83Z" style="fill: rgb(0, 255, 136); transform-origin: 210.276px 167.155px;" id="elph4rm8zh23q" class="animable"></path><path d="M241.59,304.32c-6.46,9.52-11.56,9.86-18.34,19.62H182.94s-3.83-6.2,2.18-13,10.41-2,23.63-6.61,15.72-14.61,7.66-26.23-10-21.44,4.4-20.13,5.16,7.72,1.95,16.76-1.88,17,5.87,16.17S248.8,293.71,241.59,304.32Z" style="fill: rgb(0, 255, 136); transform-origin: 212.749px 290.896px;" id="elxl5oprlbmsk" class="animable"></path><path d="M206.55,192.19c10.51-7.29,23.11,5.61,19.36,17.62s-9.75,17.22-18.16,16.82-11.82,8.81-7.21,11.22,9,8.41,2,9.41S171.91,216.22,206.55,192.19Z" style="fill: rgb(0, 255, 136); transform-origin: 207.372px 218.676px;" id="elln3ue6sr9ik" class="animable"></path><path d="M220.76,169c6.35.43,12.62,13.42,8.41,17.42s-12,.4-14.21-4.2S217.43,168.74,220.76,169Z" style="fill: rgb(0, 255, 136); transform-origin: 222.463px 178.57px;" id="el1nr7fzs88km" class="animable"></path><g id="el2xt4yx024y9"><path d="M233.78,292.27c-4.32-.34-10.23.8-11.21,5.07-.6,2.63.6,5.87,2,8.08,4.19,6.88,17.06.29,16.71-6.68a6.56,6.56,0,0,0-5-6.09A14.3,14.3,0,0,0,233.78,292.27Z" style="fill: rgb(255, 255, 255); opacity: 0.3; transform-origin: 231.849px 300.271px;" class="animable"></path></g><g id="elumkm5epv1q"><path d="M241.59,304.32c-6.46,9.52-11.56,9.86-18.34,19.62H182.94s-3.83-6.2,2.18-13,10.41-2,23.63-6.61,15.72-14.61,7.66-26.23-10-21.44,4.4-20.13,5.16,7.72,1.95,16.76-1.88,17,5.87,16.17S248.8,293.71,241.59,304.32Z" style="fill: rgb(255, 255, 255); opacity: 0.3; transform-origin: 212.749px 290.896px;" class="animable"></path></g><g id="elo9ybxoxnche"><path d="M215.36,259.27c-3.81.41-5.22,5.92-2.61,10s7,6.77,10.62,0S228.57,257.87,215.36,259.27Z" style="fill: rgb(255, 255, 255); opacity: 0.3; transform-origin: 218.668px 266.21px;" class="animable"></path></g><g id="el0zwxdxdus6a"><path d="M218.66,301.72c1.05,1.27-1.29,4.61,0,8.82s-.3,7-8.91,2.6-22,1.4-22.23,7.41-8.84-4,1.41-11.22c5.1-3.6,16-1.21,19.41-2.65C213.86,304.32,217.16,299.92,218.66,301.72Z" style="fill: rgb(255, 255, 255); opacity: 0.3; transform-origin: 201.487px 311.845px;" class="animable"></path></g><g id="elzc00drc8ib"><path d="M222.87,311.85c-1.33-2.42.58-3.22,3-2.62s4.27-.91,3.87,1.2S225.07,315.86,222.87,311.85Z" style="fill: rgb(255, 255, 255); opacity: 0.3; transform-origin: 226.114px 311.387px;" class="animable"></path></g><g id="elnfmvmxo02kk"><path d="M201.49,315.14c1.86-1.33,5.46-.7,4.86,1.4S198.14,317.54,201.49,315.14Z" style="fill: rgb(255, 255, 255); opacity: 0.3; transform-origin: 203.529px 316.048px;" class="animable"></path></g><g id="el2emqox1nhoq"><path d="M206.55,192.19c10.51-7.29,23.11,5.61,19.36,17.62s-9.75,17.22-18.16,16.82-11.82,8.81-7.21,11.22,9,8.41,2,9.41S171.91,216.22,206.55,192.19Z" style="fill: rgb(255, 255, 255); opacity: 0.3; transform-origin: 207.372px 218.676px;" class="animable"></path></g><g id="el2dxr5bypzto"><path d="M211.42,191.06c4.87-1.66,10,3.2,10.68,9.34s-1.51,21.36-9.57,21.76-11.79-3.87-12.59-10.28-8,1.2-9.21,4.27S192.19,197.6,211.42,191.06Z" style="fill: rgb(255, 255, 255); opacity: 0.3; transform-origin: 206.349px 206.459px;" class="animable"></path></g><g id="el68hx6v04j8b"><path d="M199,237.78s-.26,3.2,1.87,4.81,2.14,3.2,1.61,3.2,4,1.12,2.13-2.67S200.34,239.52,199,237.78Z" style="fill: rgb(255, 255, 255); opacity: 0.3; transform-origin: 202.028px 241.862px;" class="animable"></path></g><g id="elmclcmfuut19"><path d="M220.76,169c6.35.43,12.62,13.42,8.41,17.42s-12,.4-14.21-4.2S217.43,168.74,220.76,169Z" style="fill: rgb(255, 255, 255); opacity: 0.2; transform-origin: 222.463px 178.57px;" class="animable"></path></g><g id="el216wj80g7ft"><path d="M224.69,159.32a3.75,3.75,0,0,1-2.37,2.82c-5,2.2-14.16,4.4-15.27,7.61s-7.71,9.21-9.31,1.4c-.86-4.21-2.11-8.25-1.84-11.83Z" style="opacity: 0.2; transform-origin: 210.276px 167.155px;" class="animable"></path></g><g id="el839zwfnwjdo"><path d="M199,166.16c1.65,0,.86,1.45,1.38,2.35.89,1.54,3.42.38,4.19-.74.58-.83.75-1.89,1.33-2.72a3.34,3.34,0,0,1,2.46-1.43,1.51,1.51,0,0,1,1.13.29,1.34,1.34,0,0,1,0,1.72,7.35,7.35,0,0,1-1.42,1.24,16.52,16.52,0,0,0-2.88,3.82c-1.28,1.9-4,3.83-5.59,1.22C199.25,171.37,197.32,166.16,199,166.16Z" style="fill: rgb(255, 255, 255); opacity: 0.1; transform-origin: 204.062px 168.391px;" class="animable"></path></g><g id="elfg01lcubkya"><path d="M220.31,175c.36-3.42.84-4.77,3.51-3.62s5,9,2.77,9.21S220,178.08,220.31,175Z" style="fill: rgb(255, 255, 255); opacity: 0.1; transform-origin: 223.889px 175.79px;" class="animable"></path></g><g id="ellsc8uqhyddq"><polygon points="226.07 161.55 243.33 309.04 240.55 320.44 229.21 320.44 231.93 306.13 223.04 161.55 226.07 161.55" style="fill: rgb(255, 255, 255); opacity: 0.2; transform-origin: 233.185px 240.995px;" class="animable"></polygon></g></g><g id="freepik--speech-bubble--inject-16" class="animable animator-active" style="transform-origin: 273.495px 133.217px;"><path d="M268.51,140.72s.5,8.69,11.26,13.9c0,0-5.63-7-4.87-13.12Z" style="fill: rgb(0, 255, 136); transform-origin: 274.14px 147.67px;" id="elzah5i2z5efd" class="animable"></path><g id="el4l69w24rm6m"><path d="M268.51,140.72s.5,8.69,11.26,13.9c0,0-5.63-7-4.87-13.12Z" style="fill: rgb(255, 255, 255); opacity: 0.7; transform-origin: 274.14px 147.67px;" class="animable"></path></g><g id="elkqj0h86c8mf"><rect x="258.3" y="113.55" width="30.39" height="30.39" rx="2.55" style="fill: rgb(0, 255, 136); transform-origin: 273.495px 128.745px; transform: rotate(6.99deg);" class="animable"></rect></g><g id="el20s9519j83p"><rect x="258.3" y="113.55" width="30.39" height="30.39" rx="2.55" style="fill: rgb(255, 255, 255); opacity: 0.7; transform-origin: 273.495px 128.745px; transform: rotate(6.99deg);" class="animable"></rect></g><path d="M266.13,123.22c2.06-2.88,5.52-1.47,7.18,1,2-2.2,5.61-3.11,7.24,0,2.76,5.29-4,9.52-7.17,11.14-.35.19-.65.35-.9.47l-.83-.59C268.75,133.21,262.65,128.06,266.13,123.22Z" style="fill: rgb(0, 255, 136); transform-origin: 273.142px 128.723px;" id="elvx4leui3rk" class="animable"></path></g><g id="freepik--Character--inject-16" class="animable" style="transform-origin: 294.23px 289.078px;"><path d="M326.26,208.85c.58,1.81,1.1,3.65,1.64,5.48s1.05,3.68,1.54,5.52q1.5,5.53,2.84,11.11l-.64-1.3,4.15,6.09c1.38,2,2.72,4.09,4.08,6.14s2.67,4.13,4,6.22,2.6,4.18,3.85,6.31l-3.62,2.69c-1.68-1.81-3.29-3.67-4.93-5.52s-3.21-3.73-4.79-5.61-3.16-3.77-4.7-5.68L325,234.57l-.34-.43-.3-.87q-1.87-5.42-3.61-10.88c-.59-1.81-1.14-3.64-1.69-5.47s-1.09-3.66-1.58-5.5Z" style="fill: rgb(220, 137, 124); transform-origin: 332.6px 232.98px;" id="ela30hk6yuof" class="animable"></path><path d="M323.24,200.78c5,1.51,6.88,16,6.88,16L320.06,224s-6.25-10.09-5.52-17.73C314.91,202.45,318.3,199.31,323.24,200.78Z" style="fill: rgb(0, 255, 136); transform-origin: 322.3px 212.205px;" id="eleveeyww1ynm" class="animable"></path><g id="el8f6qsljwcf4"><path d="M323.24,200.78c5,1.51,6.88,16,6.88,16L320.06,224s-6.25-10.09-5.52-17.73C314.91,202.45,318.3,199.31,323.24,200.78Z" style="fill: rgb(255, 255, 255); opacity: 0.5; transform-origin: 322.3px 212.205px;" class="animable"></path></g><path d="M323.3,200.8c-8.07,25-10.2,29.95-10.7,42.35-6-.33-18.5-.89-30.71-1.56-.54-6.54-.88-12.07-1.08-16.74-.18-4.22-.24-7.73-.21-10.67.13-15.87,2.77-14.78,2.77-14.78a62.88,62.88,0,0,1,7.44-1.42l.43,0c2.05-.21,2.47-.22,5.17-.32,4.58.07,8.81.24,14,.77l1,.11c.93.11,1.85.24,2.74.37.59.09,1.19.19,1.75.3l1.92.37C321,200.17,323.3,200.8,323.3,200.8Z" style="fill: rgb(0, 255, 136); transform-origin: 301.946px 220.405px;" id="elw8ixpt34ij" class="animable"></path><g id="eldueh9xstn07"><path d="M323.3,200.8c-8.07,25-10.2,29.95-10.7,42.35-6-.33-18.5-.89-30.71-1.56-.54-6.54-.88-12.07-1.08-16.74-.18-4.22-.24-7.73-.21-10.67.13-15.87,2.77-14.78,2.77-14.78a62.88,62.88,0,0,1,7.44-1.42l.43,0c2.05-.21,2.47-.22,5.17-.32,4.58.07,8.81.24,14,.77l1,.11c.93.11,1.85.24,2.74.37.59.09,1.19.19,1.75.3l1.92.37C321,200.17,323.3,200.8,323.3,200.8Z" style="fill: rgb(255, 255, 255); opacity: 0.5; transform-origin: 301.946px 220.405px;" class="animable"></path></g><path d="M337.46,413.92l-5.24.68c-8.16-24.43-15.43-55-20.42-78.1-.78-3.62-1.51-7.05-2.17-10.25-.31-1.53-.61-3-.9-4.4-1.42-7-2.48-12.48-3.13-15.89-.47-2.49-.72-3.87-.72-3.87L323.83,300l.37,4.85,1.21,16,.15,1.83.79,10.57,1.37,18C337.07,375.68,337.46,413.92,337.46,413.92Z" style="fill: rgb(228, 137, 123); transform-origin: 321.17px 357.3px;" id="elfas2h2pfin6" class="animable"></path><path d="M294.27,411.6l-5.28-.27c-4-27.71-5.72-62.36-6.44-86.46-.11-3.73-.2-7.22-.27-10.39,0-.16,0-.31,0-.46-.13-6.28-.2-11.27-.23-14.43,0-2.48,0-3.83,0-3.83l19,1.25-.82,7.93-1.19,11.66-.24,2.28-.82,7.95-2.2,21.3C300.66,373.89,294.27,411.6,294.27,411.6Z" style="fill: rgb(228, 137, 123); transform-origin: 291.55px 353.68px;" id="el26hrqjk9ayt" class="animable"></path><g id="els81bpcnf9l"><path d="M299.05,316.6l-16.77-2.12c0-.16,0-.31,0-.46-.13-6.28-.2-11.27-.23-14.43l18.2,5.35Z" style="isolation: isolate; opacity: 0.2; transform-origin: 291.15px 308.095px;" class="animable"></path></g><g id="eli3a8gfv3tj"><path d="M307.33,314.89l17.33-4-.46-6.09L305.6,306C306,308.13,306.6,311.17,307.33,314.89Z" style="isolation: isolate; opacity: 0.2; transform-origin: 315.13px 309.845px;" class="animable"></path></g><path d="M339.27,410.57c0-.66-8.14-.14-8.14-.14s-5,5.08-9.85,6.23-2.14,4,3.28,4H338C341.84,420.71,339.43,417.43,339.27,410.57Z" style="fill: rgb(38, 50, 56); transform-origin: 329.459px 415.448px;" id="el0japgt1vzwkf" class="animable"></path><path d="M326.14,412.31a.77.77,0,0,1-.2-.86.86.86,0,0,1,.44-.55,3.26,3.26,0,0,1,1.82-.2c-.66-.35-1.24-.78-1.26-1.21s.16-.51.53-.68a1.21,1.21,0,0,1,1,0c1.1.46,1.79,2.35,1.81,2.43a.25.25,0,0,1,0,.17l0,0h0a.16.16,0,0,1-.08.06,10.21,10.21,0,0,1-3.36,1A1.12,1.12,0,0,1,326.14,412.31Zm.45-1a.45.45,0,0,0-.23.28c-.08.32,0,.41.05.43.39.32,1.87-.13,3.07-.64A5.3,5.3,0,0,0,326.59,411.27Zm1.06-2.07c-.11.05-.29.15-.29.27,0,.36,1.19,1,2.39,1.45a3.6,3.6,0,0,0-1.39-1.75,1,1,0,0,0-.33-.06A.88.88,0,0,0,327.65,409.2Z" style="fill: rgb(0, 255, 136); transform-origin: 328.09px 410.589px;" id="el0ipamzympvna" class="animable"></path><path d="M295.79,410.57c0-.66-8.14-.14-8.14-.14s-5,5.08-9.85,6.23-2.14,4,3.28,4h13.43C298.36,420.71,296,417.43,295.79,410.57Z" style="fill: rgb(38, 50, 56); transform-origin: 285.986px 415.448px;" id="el40h87lidv2f" class="animable"></path><path d="M282.66,412.31a.77.77,0,0,1-.2-.86.86.86,0,0,1,.44-.55,3.26,3.26,0,0,1,1.82-.2c-.66-.35-1.24-.78-1.26-1.21s.16-.51.53-.68a1.21,1.21,0,0,1,1.05,0c1.1.46,1.79,2.35,1.81,2.43a.25.25,0,0,1,0,.17l0,0h0a.16.16,0,0,1-.08.06,10.21,10.21,0,0,1-3.36,1A1.12,1.12,0,0,1,282.66,412.31Zm.45-1a.45.45,0,0,0-.23.28c-.08.32,0,.41.05.43.39.32,1.87-.13,3.07-.64A5.3,5.3,0,0,0,283.11,411.27Zm1.06-2.07c-.11.05-.29.15-.29.27,0,.36,1.19,1,2.39,1.45a3.6,3.6,0,0,0-1.39-1.75,1,1,0,0,0-.33-.06A.88.88,0,0,0,284.17,409.2Z" style="fill: rgb(0, 255, 136); transform-origin: 284.635px 410.586px;" id="el4f80c8z345k" class="animable"></path><path d="M345.8,253.12l8.79,4.41-6.35,3.41s-4.83-1.37-4.46-5.15Z" style="fill: rgb(228, 137, 123); transform-origin: 349.175px 257.03px;" id="els5kw4zdb51l" class="animable"></path><polygon points="355.52 261.07 352.86 265.38 348.24 260.94 354.59 257.53 355.52 261.07" style="fill: rgb(228, 137, 123); transform-origin: 351.88px 261.455px;" id="el9amgugqpdjr" class="animable"></polygon><path d="M290.71,175.57c0,.61-.31,1.11-.71,1.13s-.73-.46-.74-1.06.31-1.11.71-1.13S290.7,175,290.71,175.57Z" style="fill: rgb(38, 50, 56); transform-origin: 289.985px 175.605px;" id="elfsqn50efx19" class="animable"></path><path d="M290.15,174.53l-1.48-.35S289.44,175.28,290.15,174.53Z" style="fill: rgb(38, 50, 56); transform-origin: 289.41px 174.486px;" id="el1708ic5j44l" class="animable"></path><path d="M290.2,176.18a16.67,16.67,0,0,1-2.12,4,2.64,2.64,0,0,0,2.19.31Z" style="fill: rgb(222, 87, 83); transform-origin: 289.175px 178.391px;" id="ellq3ulrrf6j" class="animable"></path><path d="M289.83,171.57a.32.32,0,0,0,.17,0,2.94,2.94,0,0,1,2.63.24.37.37,0,0,0,.5-.09.35.35,0,0,0-.08-.49,3.65,3.65,0,0,0-3.29-.33.36.36,0,0,0-.21.46A.35.35,0,0,0,289.83,171.57Z" style="fill: rgb(38, 50, 56); transform-origin: 291.362px 171.262px;" id="elv8cryle95d" class="animable"></path><path d="M308.36,183.71c-1.25,4.4-1.15,12,1.76,15.14,0,0,2.38,4.25-6,3.8-9.18-.5-9.84-4.78-9.84-4.78,5.12-.91,5.29-4.59,4.7-8.09Z" style="fill: rgb(228, 137, 123); transform-origin: 302.356px 193.197px;" id="elp5zyilw2fbb" class="animable"></path><path d="M283.07,210.48c-3.75.42-7.46.72-11.23.92-1.88.09-3.76.18-5.67.21s-3.8.06-5.89-.07c-.54,0-1.06-.06-1.76-.16a9,9,0,0,1-1.11-.23l-.91-.27c-1.06-.36-2-.76-2.89-1.16-1.81-.8-3.49-1.68-5.17-2.57a111.12,111.12,0,0,1-9.7-5.87l2-4.06c3.54,1.11,7.07,2.32,10.53,3.5,1.73.59,3.46,1.18,5.14,1.7.83.25,1.65.47,2.37.65l.45.07c.22.05.11,0,.25,0h1c1.62-.06,3.45-.18,5.25-.33l5.46-.48c3.65-.33,7.34-.66,11-.94Z" style="fill: rgb(220, 137, 124); transform-origin: 260.905px 204.428px;" id="el6c03busmfi2" class="animable"></path><path d="M241.63,199.28l-.37-8.49-7.33,1.86s-1,8.25,4.9,8.83Z" style="fill: rgb(228, 137, 123); transform-origin: 237.748px 196.135px;" id="eluiudo02oa2o" class="animable"></path><polygon points="239.23 187.41 232.94 187.49 233.93 192.65 241.26 190.79 239.23 187.41" style="fill: rgb(228, 137, 123); transform-origin: 237.1px 190.03px;" id="elx8hir9t9hjc" class="animable"></polygon><path d="M311.15,173.06c-.36,7.45-.35,10.61-4.09,14.59-5.62,6-14.78,4.17-16.67-3.18-1.71-6.61-.84-17.69,6.47-21A10,10,0,0,1,311.15,173.06Z" style="fill: rgb(228, 137, 123); transform-origin: 300.405px 176.868px;" id="elcgouck8oict" class="animable"></path><path d="M294.4,178.33s2.47,6.82,7.55,9.54c2.08,1.12,7.83,1.33,9.74.32,5.69-3,10.08-16.5,9.4-20.35-1.09-6.11-8.67-9.09-12.44-8.43,0,0-12.82-2.37-15.79,1.93C284.51,173.43,294.4,178.33,294.4,178.33Z" style="fill: rgb(38, 50, 56); transform-origin: 305.335px 173.8px;" id="el9tj2cp0k9n" class="animable"></path><path d="M296.85,177.16a6.79,6.79,0,0,1-1.9,3.6c-1.37,1.38-2.65.77-2.77-.71s.48-3.65,2.1-4.51S297.06,175.62,296.85,177.16Z" style="fill: rgb(228, 137, 123); transform-origin: 294.52px 178.373px;" id="elqty9hj73nh" class="animable"></path><path d="M281.89,241.59l30.71,1.56s13.87,19.28,13.28,63.78l-21,2.92L303.3,298l-.15,12L280.4,309l1.12-33.32S280.83,252.61,281.89,241.59Z" style="fill: rgb(38, 50, 56); transform-origin: 303.149px 275.795px;" id="el72u322yg87v" class="animable"></path><path d="M287.76,242.47l.1,3.39-5.79-.31c-.27,0-.49-.17-.49-.33l-.06-2.74c0-.19.26-.34.55-.32Z" id="elda8704s5e1l" class="animable" style="transform-origin: 284.69px 244.009px;"></path><polygon points="308.85 243.62 308.95 247.01 289.3 245.94 289.2 242.54 308.85 243.62" id="elrk2v36bpmh" class="animable" style="transform-origin: 299.075px 244.775px;"></polygon><path d="M314.35,247.31l-4-.22-.09-3.4,3,.17a.57.57,0,0,1,.48.25l1.16,2.79C315,247.12,314.7,247.32,314.35,247.31Z" id="elxlvz0nekzm" class="animable" style="transform-origin: 312.59px 245.5px;"></path><g id="elkodv8jqiko8"><path d="M303.3,298a47.06,47.06,0,0,0,7.55-19.06s3.38,19.3-6.49,27.06Z" style="opacity: 0.2; transform-origin: 307.354px 292.47px;" class="animable"></path></g><polygon points="304.24 308.15 326.41 304.8 326.41 307.4 304.64 311.09 304.24 308.15" style="fill: rgb(0, 255, 136); transform-origin: 315.325px 307.945px;" id="elvizrrxbqcm" class="animable"></polygon><path d="M280,307.4c.46,0,23.31,1.12,23.31,1.12v2.57L280,309.93Z" style="fill: rgb(0, 255, 136); transform-origin: 291.655px 309.245px;" id="el8kgqyddz2hx" class="animable"></path><g id="el38suw3bwc6c"><path d="M287.86,211.22s-2.06,11.42-7.05,13.63c-.18-4.22-.24-7.73-.21-10.67A56.86,56.86,0,0,1,287.86,211.22Z" style="opacity: 0.2; transform-origin: 284.226px 218.035px;" class="animable"></path></g><path d="M314.48,163.92s4.88-8.88,13.72-5.17,1.05,10.08.66,19.63,6.72,6.25,6.72,6.25-1.32,3-4.35,2.24c0,0,3.69,3.43,6.73,1.32,0,0-.53,6.94-8.84,4.46s-10.55-17.62-10.81-20.8S314.48,163.92,314.48,163.92Z" style="fill: rgb(38, 50, 56); transform-origin: 326.22px 175.515px;" id="el4uew5i6v895" class="animable"></path><path d="M308.65,160.5s-10.18-5.23-16.48,0a11.89,11.89,0,0,0-4.09,12.26s-.89-9,5.83-12.34,14.74,2.05,14.74,2.05Z" style="fill: rgb(38, 50, 56); transform-origin: 298.176px 165.468px;" id="elo6rxk2qvapd" class="animable"></path><path d="M316,161.5a14,14,0,0,1,4.06-2.92A10.43,10.43,0,0,1,325,157.5a10,10,0,0,1,4.75,1.43,12,12,0,0,1,2,1.45,4.26,4.26,0,0,1,1.3,2.18,9.81,9.81,0,0,1-.57,4.88c-.49,1.55-1.07,3.05-1.56,4.59-1,3-1.64,6.33-.86,9.5-.86-3.15-.3-6.49.62-9.57.46-1.56,1-3.08,1.44-4.63a9.55,9.55,0,0,0,.45-4.65c-.36-1.52-1.79-2.44-3.14-3.21a9.58,9.58,0,0,0-4.47-1.22,11.48,11.48,0,0,0-8.17,3.91Z" style="fill: rgb(38, 50, 56); transform-origin: 324.571px 169.513px;" id="eldzektr4jy6" class="animable"></path><path d="M290.81,198a18.29,18.29,0,0,1,3.71,4c1.9,2.69,6.88,9.26,15.6,6.83s9.41-8.92,9.41-8.92S304.32,196,290.81,198Z" style="fill: rgb(228, 137, 123); transform-origin: 305.17px 203.395px;" id="ell7k3l21fo1" class="animable"></path><path d="M286.69,198.65c-9.32,1.76-19.61,3.35-19.61,3.35l5.9,12.07s14.78,5.47,15.77-6.78C289.1,202.93,288.93,198.23,286.69,198.65Z" style="fill: rgb(0, 255, 136); transform-origin: 277.985px 206.956px;" id="el897xtfgmt9l" class="animable"></path><g id="elumn1g9ymaed"><path d="M286.69,198.65c-9.32,1.76-19.61,3.35-19.61,3.35l5.9,12.07s14.78,5.47,15.77-6.78C289.1,202.93,288.93,198.23,286.69,198.65Z" style="fill: rgb(255, 255, 255); opacity: 0.5; transform-origin: 277.985px 206.956px;" class="animable"></path></g></g><defs>     <filter id="active" height="200%">         <feMorphology in="SourceAlpha" result="DILATED" operator="dilate" radius="2"></feMorphology>                <feFlood flood-color="#32DFEC" flood-opacity="1" result="PINK"></feFlood>        <feComposite in="PINK" in2="DILATED" operator="in" result="OUTLINE"></feComposite>        <feMerge>            <feMergeNode in="OUTLINE"></feMergeNode>            <feMergeNode in="SourceGraphic"></feMergeNode>        </feMerge>    </filter>    <filter id="hover" height="200%">        <feMorphology in="SourceAlpha" result="DILATED" operator="dilate" radius="2"></feMorphology>                <feFlood flood-color="#ff0000" flood-opacity="0.5" result="PINK"></feFlood>        <feComposite in="PINK" in2="DILATED" operator="in" result="OUTLINE"></feComposite>        <feMerge>            <feMergeNode in="OUTLINE"></feMergeNode>            <feMergeNode in="SourceGraphic"></feMergeNode>        </feMerge>            <feColorMatrix type="matrix" values="0   0   0   0   0                0   1   0   0   0                0   0   0   0   0                0   0   0   1   0 "></feColorMatrix>    </filter></defs></svg>